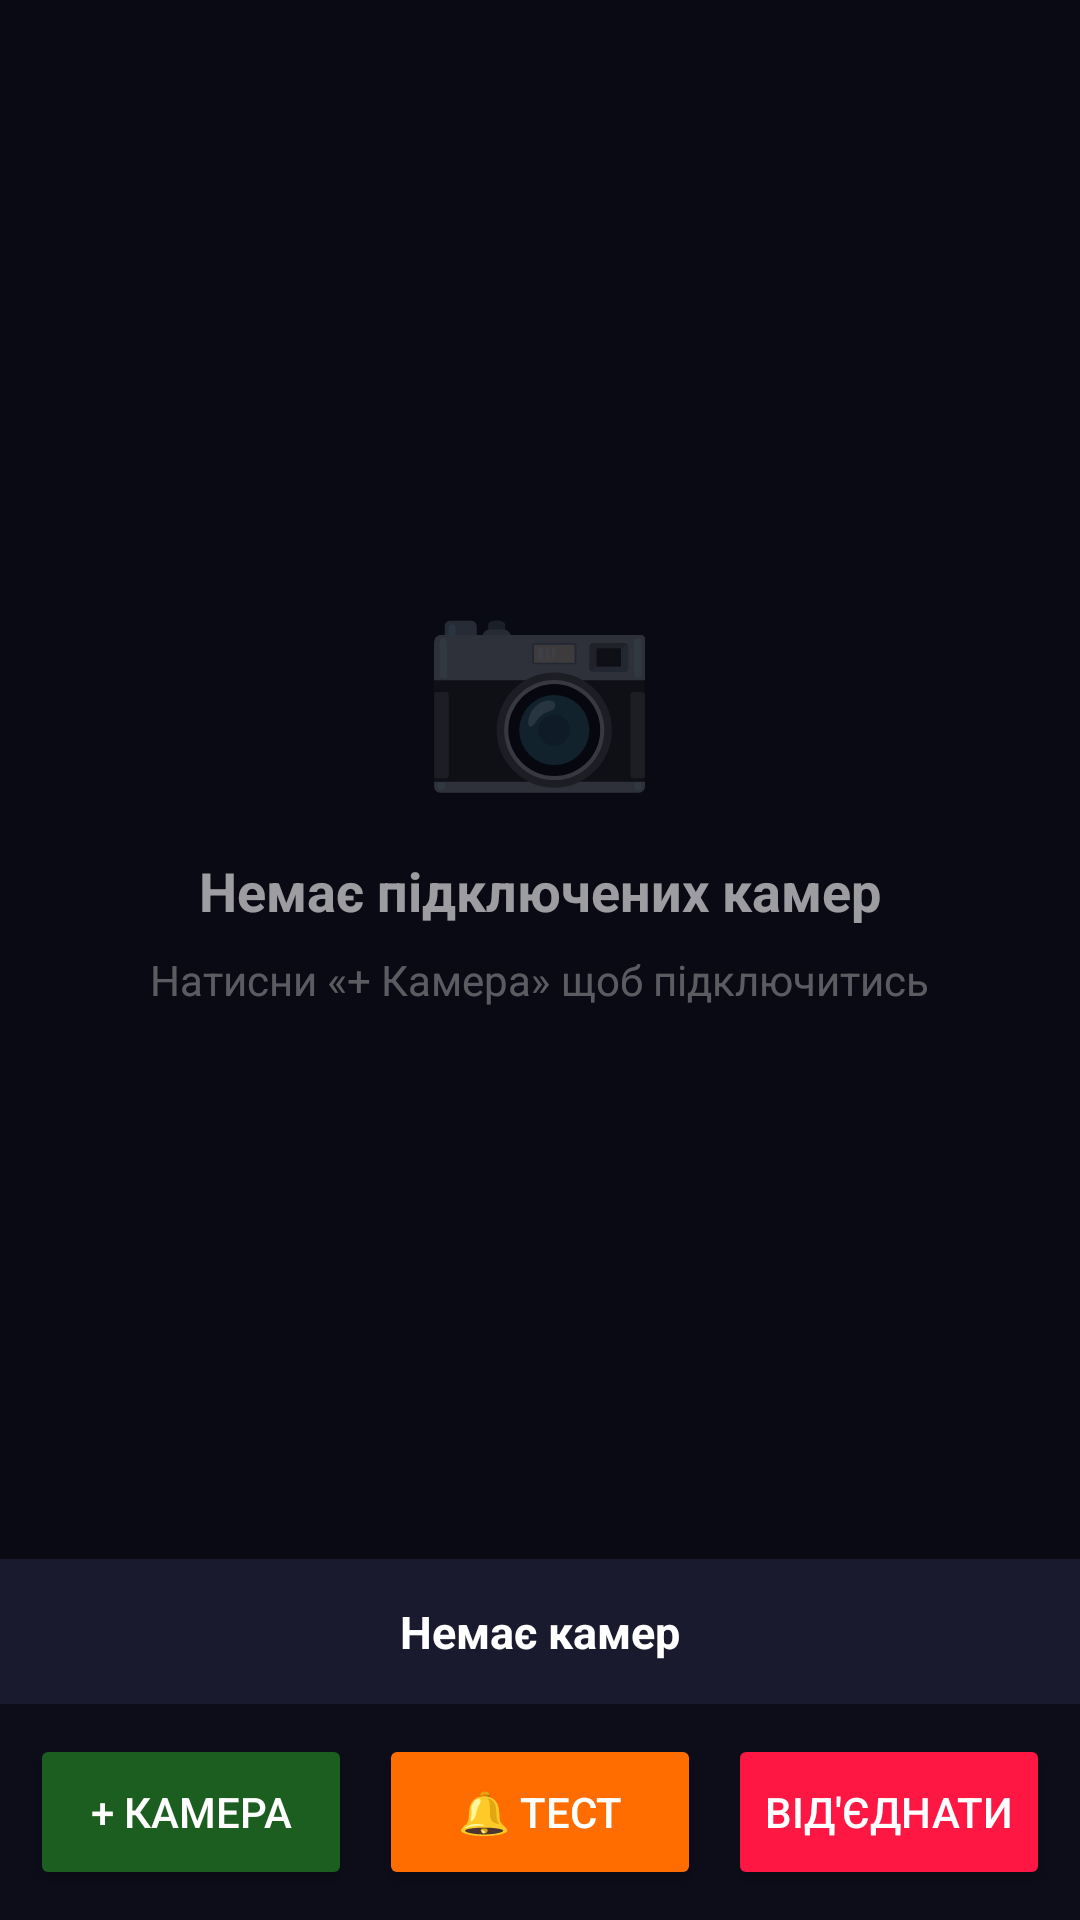

Layout XML and referenced resources for this Android screen:
<!-- AndroidManifest.xml: application theme Theme.CatGuard -->
<!-- res/layout/activity_viewer.xml -->
<?xml version="1.0" encoding="utf-8"?>
<androidx.constraintlayout.widget.ConstraintLayout
    xmlns:android="http://schemas.android.com/apk/res/android"
    xmlns:app="http://schemas.android.com/apk/res-auto"
    android:layout_width="match_parent"
    android:layout_height="match_parent"
    android:background="@color/bg">

    
    <FrameLayout
        android:id="@+id/videoView1"
        android:layout_width="0dp"
        android:layout_height="0dp"
        android:background="#111111"
        android:visibility="gone"
        app:layout_constraintTop_toTopOf="parent"
        app:layout_constraintBottom_toTopOf="@+id/tvAlarm"
        app:layout_constraintStart_toStartOf="parent"
        app:layout_constraintEnd_toStartOf="@+id/divider">

        <TextView
            android:id="@+id/tvCamera1Label"
            android:layout_width="match_parent"
            android:layout_height="wrap_content"
            android:layout_gravity="top"
            android:background="#CC000000"
            android:padding="8dp"
            android:textColor="#FFFFFF"
            android:textSize="13sp"
            android:textStyle="bold"
            android:visibility="gone"/>

        <TextView
            android:id="@+id/tvCamera1Status"
            android:layout_width="match_parent"
            android:layout_height="wrap_content"
            android:layout_gravity="bottom"
            android:gravity="center"
            android:padding="10dp"
            android:textColor="#FFFFFF"
            android:textSize="15sp"
            android:textStyle="bold"
            android:visibility="gone"/>

        
        <TextView
            android:layout_width="wrap_content"
            android:layout_height="wrap_content"
            android:layout_gravity="center"
            android:text="📷"
            android:textSize="48sp"
            android:alpha="0.25"/>

    </FrameLayout>

    
    <View
        android:id="@+id/divider"
        android:layout_width="2dp"
        android:layout_height="0dp"
        android:background="#444444"
        android:visibility="gone"
        app:layout_constraintTop_toTopOf="parent"
        app:layout_constraintBottom_toTopOf="@+id/tvAlarm"
        app:layout_constraintStart_toEndOf="@+id/videoView1"
        app:layout_constraintEnd_toStartOf="@+id/videoView2"/>

    
    <FrameLayout
        android:id="@+id/videoView2"
        android:layout_width="0dp"
        android:layout_height="0dp"
        android:background="#111111"
        android:visibility="gone"
        app:layout_constraintTop_toTopOf="parent"
        app:layout_constraintBottom_toTopOf="@+id/tvAlarm"
        app:layout_constraintStart_toEndOf="@+id/divider"
        app:layout_constraintEnd_toEndOf="parent">

        <TextView
            android:id="@+id/tvCamera2Label"
            android:layout_width="match_parent"
            android:layout_height="wrap_content"
            android:layout_gravity="top"
            android:background="#CC000000"
            android:padding="8dp"
            android:textColor="#FFFFFF"
            android:textSize="13sp"
            android:textStyle="bold"
            android:visibility="gone"/>

        <TextView
            android:id="@+id/tvCamera2Status"
            android:layout_width="match_parent"
            android:layout_height="wrap_content"
            android:layout_gravity="bottom"
            android:gravity="center"
            android:padding="10dp"
            android:textColor="#FFFFFF"
            android:textSize="15sp"
            android:textStyle="bold"
            android:visibility="gone"/>

        <TextView
            android:layout_width="wrap_content"
            android:layout_height="wrap_content"
            android:layout_gravity="center"
            android:text="📷"
            android:textSize="48sp"
            android:alpha="0.25"/>

    </FrameLayout>

    
    <LinearLayout
        android:id="@+id/tvEmpty"
        android:layout_width="0dp"
        android:layout_height="0dp"
        android:orientation="vertical"
        android:gravity="center"
        android:visibility="visible"
        app:layout_constraintTop_toTopOf="parent"
        app:layout_constraintBottom_toTopOf="@+id/tvAlarm"
        app:layout_constraintStart_toStartOf="parent"
        app:layout_constraintEnd_toEndOf="parent">

        <TextView
            android:layout_width="wrap_content"
            android:layout_height="wrap_content"
            android:text="📷"
            android:textSize="64sp"
            android:alpha="0.4"/>

        <TextView
            android:layout_width="wrap_content"
            android:layout_height="wrap_content"
            android:text="Немає підключених камер"
            android:textColor="#99FFFFFF"
            android:textSize="18sp"
            android:textStyle="bold"
            android:layout_marginTop="16dp"/>

        <TextView
            android:layout_width="wrap_content"
            android:layout_height="wrap_content"
            android:text="Натисни «+ Камера» щоб підключитись"
            android:textColor="#55FFFFFF"
            android:textSize="14sp"
            android:layout_marginTop="8dp"/>

    </LinearLayout>

    
    <TextView
        android:id="@+id/tvAlarm"
        android:layout_width="0dp"
        android:layout_height="wrap_content"
        android:text="Немає камер"
        android:textColor="#FFFFFF"
        android:textSize="15sp"
        android:textStyle="bold"
        android:gravity="center"
        android:padding="14dp"
        android:background="#1A1A2E"
        app:layout_constraintBottom_toTopOf="@+id/bottomBar"
        app:layout_constraintStart_toStartOf="parent"
        app:layout_constraintEnd_toEndOf="parent"/>

    
    <LinearLayout
        android:id="@+id/bottomBar"
        android:layout_width="0dp"
        android:layout_height="wrap_content"
        android:orientation="horizontal"
        android:background="#0D0D1A"
        android:padding="10dp"
        app:layout_constraintBottom_toBottomOf="parent"
        app:layout_constraintStart_toStartOf="parent"
        app:layout_constraintEnd_toEndOf="parent">

        <Button
            android:id="@+id/btnAdd"
            android:layout_width="0dp"
            android:layout_height="52dp"
            android:layout_weight="1"
            android:text="+ Камера"
            android:textColor="#FFFFFF"
            android:backgroundTint="@color/green_dark"
            android:layout_marginEnd="6dp"/>

        <Button
            android:id="@+id/btnTest"
            android:layout_width="0dp"
            android:layout_height="52dp"
            android:layout_weight="1"
            android:text="🔔 Тест"
            android:textColor="#FFFFFF"
            android:backgroundTint="#FF6D00"
            android:layout_marginHorizontal="3dp"/>

        <Button
            android:id="@+id/btnDisconnect"
            android:layout_width="0dp"
            android:layout_height="52dp"
            android:layout_weight="1"
            android:text="Від'єднати"
            android:textColor="#FFFFFF"
            android:backgroundTint="@color/red"
            android:layout_marginStart="6dp"/>

    </LinearLayout>

</androidx.constraintlayout.widget.ConstraintLayout>
<!-- resources referenced by this layout -->
<resources>
  <color name="bg">#FF0A0A14</color>
  <color name="green_dark">#FF1B5E20</color>
  <color name="red">#FFFF1744</color>
  <style name="Theme.CatGuard" parent="Theme.MaterialComponents.DayNight.NoActionBar">
          <item name="colorPrimary">@color/green_dark</item>
          <item name="android:windowBackground">@color/bg</item>
          <item name="android:statusBarColor">@color/bg</item>
      </style>
</resources>
